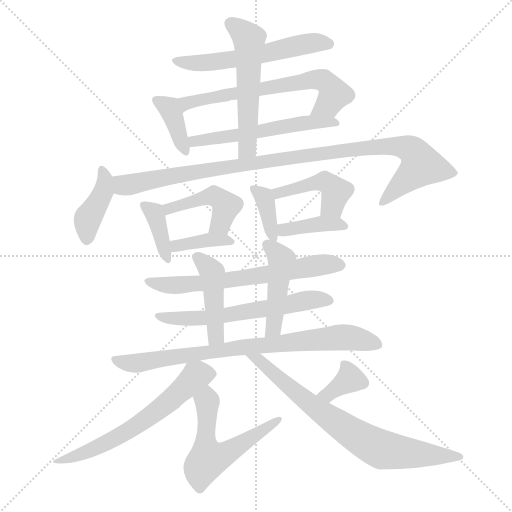
t = 0.00 s
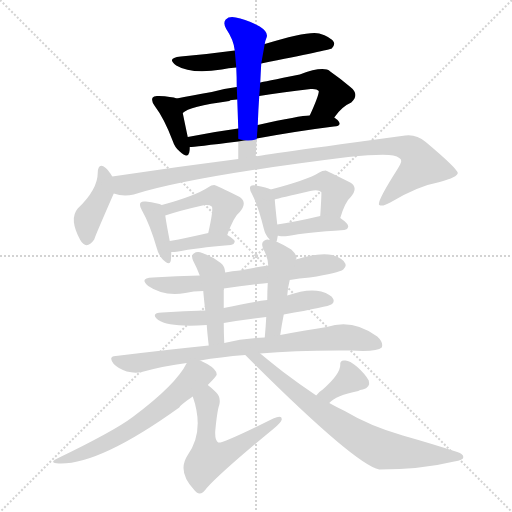
t = 2.99 s
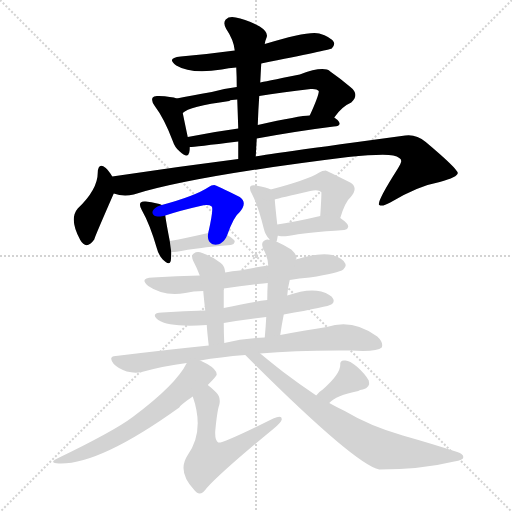
t = 5.99 s
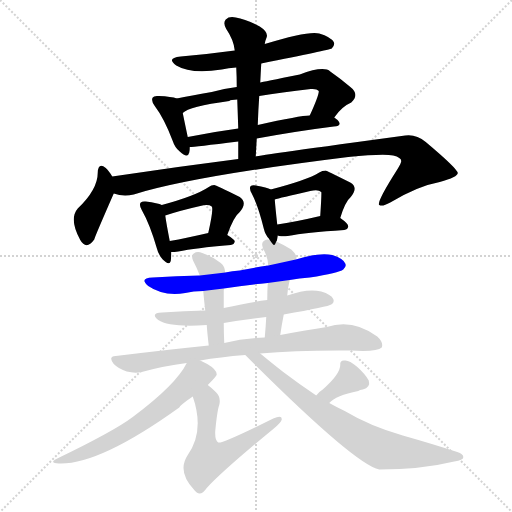
t = 8.98 s
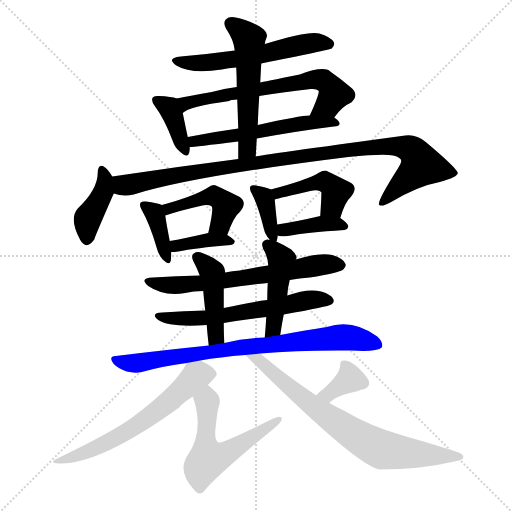
t = 11.97 s
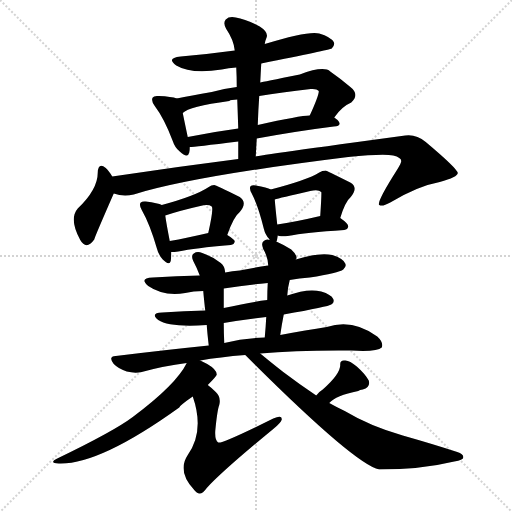
t = 14.96 s

The animated SVG that drew these frames (rendered in a browser with its animation timeline set to each time). Animation: 22 CSS @keyframes rules; one cycle of 14.96 s.

<svg version="1.1" viewBox="0 0 1024 1024" xmlns="http://www.w3.org/2000/svg">
  <g stroke="lightgray" stroke-dasharray="1,1" stroke-width="1" transform="scale(4, 4)">
    <line x1="0" y1="0" x2="256" y2="256"></line>
    <line x1="256" y1="0" x2="0" y2="256"></line>
    <line x1="128" y1="0" x2="128" y2="256"></line>
    <line x1="0" y1="128" x2="256" y2="128"></line>
  </g>
<g transform="scale(1, -1) translate(0, -900)">
   <style type="text/css">
    @keyframes keyframes0 {
      from {
       stroke: blue;
       stroke-dashoffset: 566;
       stroke-width: 128;
       }
       65% {
       animation-timing-function: step-end;
       stroke: blue;
       stroke-dashoffset: 0;
       stroke-width: 128;
       }
       to {
       stroke: black;
       stroke-width: 1024;
       }
       }
       #make-me-a-hanzi-animation-0 {
         animation: keyframes0 0.710612s both;
         animation-delay: 0.000000s;
         animation-timing-function: linear;
       }
    @keyframes keyframes1 {
      from {
       stroke: blue;
       stroke-dashoffset: 377;
       stroke-width: 128;
       }
       55% {
       animation-timing-function: step-end;
       stroke: blue;
       stroke-dashoffset: 0;
       stroke-width: 128;
       }
       to {
       stroke: black;
       stroke-width: 1024;
       }
       }
       #make-me-a-hanzi-animation-1 {
         animation: keyframes1 0.556803s both;
         animation-delay: 0.710612s;
         animation-timing-function: linear;
       }
    @keyframes keyframes2 {
      from {
       stroke: blue;
       stroke-dashoffset: 642;
       stroke-width: 128;
       }
       68% {
       animation-timing-function: step-end;
       stroke: blue;
       stroke-dashoffset: 0;
       stroke-width: 128;
       }
       to {
       stroke: black;
       stroke-width: 1024;
       }
       }
       #make-me-a-hanzi-animation-2 {
         animation: keyframes2 0.772461s both;
         animation-delay: 1.267415s;
         animation-timing-function: linear;
       }
    @keyframes keyframes3 {
      from {
       stroke: blue;
       stroke-dashoffset: 547;
       stroke-width: 128;
       }
       64% {
       animation-timing-function: step-end;
       stroke: blue;
       stroke-dashoffset: 0;
       stroke-width: 128;
       }
       to {
       stroke: black;
       stroke-width: 1024;
       }
       }
       #make-me-a-hanzi-animation-3 {
         animation: keyframes3 0.695150s both;
         animation-delay: 2.039876s;
         animation-timing-function: linear;
       }
    @keyframes keyframes4 {
      from {
       stroke: blue;
       stroke-dashoffset: 543;
       stroke-width: 128;
       }
       64% {
       animation-timing-function: step-end;
       stroke: blue;
       stroke-dashoffset: 0;
       stroke-width: 128;
       }
       to {
       stroke: black;
       stroke-width: 1024;
       }
       }
       #make-me-a-hanzi-animation-4 {
         animation: keyframes4 0.691895s both;
         animation-delay: 2.735026s;
         animation-timing-function: linear;
       }
    @keyframes keyframes5 {
      from {
       stroke: blue;
       stroke-dashoffset: 401;
       stroke-width: 128;
       }
       57% {
       animation-timing-function: step-end;
       stroke: blue;
       stroke-dashoffset: 0;
       stroke-width: 128;
       }
       to {
       stroke: black;
       stroke-width: 1024;
       }
       }
       #make-me-a-hanzi-animation-5 {
         animation: keyframes5 0.576335s both;
         animation-delay: 3.426921s;
         animation-timing-function: linear;
       }
    @keyframes keyframes6 {
      from {
       stroke: blue;
       stroke-dashoffset: 1004;
       stroke-width: 128;
       }
       77% {
       animation-timing-function: step-end;
       stroke: blue;
       stroke-dashoffset: 0;
       stroke-width: 128;
       }
       to {
       stroke: black;
       stroke-width: 1024;
       }
       }
       #make-me-a-hanzi-animation-6 {
         animation: keyframes6 1.067057s both;
         animation-delay: 4.003255s;
         animation-timing-function: linear;
       }
    @keyframes keyframes7 {
      from {
       stroke: blue;
       stroke-dashoffset: 375;
       stroke-width: 128;
       }
       55% {
       animation-timing-function: step-end;
       stroke: blue;
       stroke-dashoffset: 0;
       stroke-width: 128;
       }
       to {
       stroke: black;
       stroke-width: 1024;
       }
       }
       #make-me-a-hanzi-animation-7 {
         animation: keyframes7 0.555176s both;
         animation-delay: 5.070312s;
         animation-timing-function: linear;
       }
    @keyframes keyframes8 {
      from {
       stroke: blue;
       stroke-dashoffset: 446;
       stroke-width: 128;
       }
       59% {
       animation-timing-function: step-end;
       stroke: blue;
       stroke-dashoffset: 0;
       stroke-width: 128;
       }
       to {
       stroke: black;
       stroke-width: 1024;
       }
       }
       #make-me-a-hanzi-animation-8 {
         animation: keyframes8 0.612956s both;
         animation-delay: 5.625488s;
         animation-timing-function: linear;
       }
    @keyframes keyframes9 {
      from {
       stroke: blue;
       stroke-dashoffset: 376;
       stroke-width: 128;
       }
       55% {
       animation-timing-function: step-end;
       stroke: blue;
       stroke-dashoffset: 0;
       stroke-width: 128;
       }
       to {
       stroke: black;
       stroke-width: 1024;
       }
       }
       #make-me-a-hanzi-animation-9 {
         animation: keyframes9 0.555990s both;
         animation-delay: 6.238444s;
         animation-timing-function: linear;
       }
    @keyframes keyframes10 {
      from {
       stroke: blue;
       stroke-dashoffset: 366;
       stroke-width: 128;
       }
       54% {
       animation-timing-function: step-end;
       stroke: blue;
       stroke-dashoffset: 0;
       stroke-width: 128;
       }
       to {
       stroke: black;
       stroke-width: 1024;
       }
       }
       #make-me-a-hanzi-animation-10 {
         animation: keyframes10 0.547852s both;
         animation-delay: 6.794434s;
         animation-timing-function: linear;
       }
    @keyframes keyframes11 {
      from {
       stroke: blue;
       stroke-dashoffset: 438;
       stroke-width: 128;
       }
       59% {
       animation-timing-function: step-end;
       stroke: blue;
       stroke-dashoffset: 0;
       stroke-width: 128;
       }
       to {
       stroke: black;
       stroke-width: 1024;
       }
       }
       #make-me-a-hanzi-animation-11 {
         animation: keyframes11 0.606445s both;
         animation-delay: 7.342285s;
         animation-timing-function: linear;
       }
    @keyframes keyframes12 {
      from {
       stroke: blue;
       stroke-dashoffset: 387;
       stroke-width: 128;
       }
       56% {
       animation-timing-function: step-end;
       stroke: blue;
       stroke-dashoffset: 0;
       stroke-width: 128;
       }
       to {
       stroke: black;
       stroke-width: 1024;
       }
       }
       #make-me-a-hanzi-animation-12 {
         animation: keyframes12 0.564941s both;
         animation-delay: 7.948730s;
         animation-timing-function: linear;
       }
    @keyframes keyframes13 {
      from {
       stroke: blue;
       stroke-dashoffset: 640;
       stroke-width: 128;
       }
       68% {
       animation-timing-function: step-end;
       stroke: blue;
       stroke-dashoffset: 0;
       stroke-width: 128;
       }
       to {
       stroke: black;
       stroke-width: 1024;
       }
       }
       #make-me-a-hanzi-animation-13 {
         animation: keyframes13 0.770833s both;
         animation-delay: 8.513672s;
         animation-timing-function: linear;
       }
    @keyframes keyframes14 {
      from {
       stroke: blue;
       stroke-dashoffset: 599;
       stroke-width: 128;
       }
       66% {
       animation-timing-function: step-end;
       stroke: blue;
       stroke-dashoffset: 0;
       stroke-width: 128;
       }
       to {
       stroke: black;
       stroke-width: 1024;
       }
       }
       #make-me-a-hanzi-animation-14 {
         animation: keyframes14 0.737467s both;
         animation-delay: 9.284505s;
         animation-timing-function: linear;
       }
    @keyframes keyframes15 {
      from {
       stroke: blue;
       stroke-dashoffset: 437;
       stroke-width: 128;
       }
       59% {
       animation-timing-function: step-end;
       stroke: blue;
       stroke-dashoffset: 0;
       stroke-width: 128;
       }
       to {
       stroke: black;
       stroke-width: 1024;
       }
       }
       #make-me-a-hanzi-animation-15 {
         animation: keyframes15 0.605632s both;
         animation-delay: 10.021973s;
         animation-timing-function: linear;
       }
    @keyframes keyframes16 {
      from {
       stroke: blue;
       stroke-dashoffset: 448;
       stroke-width: 128;
       }
       59% {
       animation-timing-function: step-end;
       stroke: blue;
       stroke-dashoffset: 0;
       stroke-width: 128;
       }
       to {
       stroke: black;
       stroke-width: 1024;
       }
       }
       #make-me-a-hanzi-animation-16 {
         animation: keyframes16 0.614583s both;
         animation-delay: 10.627604s;
         animation-timing-function: linear;
       }
    @keyframes keyframes17 {
      from {
       stroke: blue;
       stroke-dashoffset: 789;
       stroke-width: 128;
       }
       72% {
       animation-timing-function: step-end;
       stroke: blue;
       stroke-dashoffset: 0;
       stroke-width: 128;
       }
       to {
       stroke: black;
       stroke-width: 1024;
       }
       }
       #make-me-a-hanzi-animation-17 {
         animation: keyframes17 0.892090s both;
         animation-delay: 11.242188s;
         animation-timing-function: linear;
       }
    @keyframes keyframes18 {
      from {
       stroke: blue;
       stroke-dashoffset: 610;
       stroke-width: 128;
       }
       67% {
       animation-timing-function: step-end;
       stroke: blue;
       stroke-dashoffset: 0;
       stroke-width: 128;
       }
       to {
       stroke: black;
       stroke-width: 1024;
       }
       }
       #make-me-a-hanzi-animation-18 {
         animation: keyframes18 0.746419s both;
         animation-delay: 12.134277s;
         animation-timing-function: linear;
       }
    @keyframes keyframes19 {
      from {
       stroke: blue;
       stroke-dashoffset: 560;
       stroke-width: 128;
       }
       65% {
       animation-timing-function: step-end;
       stroke: blue;
       stroke-dashoffset: 0;
       stroke-width: 128;
       }
       to {
       stroke: black;
       stroke-width: 1024;
       }
       }
       #make-me-a-hanzi-animation-19 {
         animation: keyframes19 0.705729s both;
         animation-delay: 12.880697s;
         animation-timing-function: linear;
       }
    @keyframes keyframes20 {
      from {
       stroke: blue;
       stroke-dashoffset: 351;
       stroke-width: 128;
       }
       53% {
       animation-timing-function: step-end;
       stroke: blue;
       stroke-dashoffset: 0;
       stroke-width: 128;
       }
       to {
       stroke: black;
       stroke-width: 1024;
       }
       }
       #make-me-a-hanzi-animation-20 {
         animation: keyframes20 0.535645s both;
         animation-delay: 13.586426s;
         animation-timing-function: linear;
       }
    @keyframes keyframes21 {
      from {
       stroke: blue;
       stroke-dashoffset: 724;
       stroke-width: 128;
       }
       70% {
       animation-timing-function: step-end;
       stroke: blue;
       stroke-dashoffset: 0;
       stroke-width: 128;
       }
       to {
       stroke: black;
       stroke-width: 1024;
       }
       }
       #make-me-a-hanzi-animation-21 {
         animation: keyframes21 0.839193s both;
         animation-delay: 14.122070s;
         animation-timing-function: linear;
       }
</style>
<path d="M 522.5 773.0 Q 658.5 800.0 663.5 803.0 Q 670.5 810.0 667.5 816.0 Q 661.5 826.0 638.5 833.0 Q 617.5 839.0 529.5 812.0 L 469.5 799.0 Q 418.5 792.0 361.5 787.0 Q 331.5 784.0 352.5 769.0 Q 382.5 751.0 443.5 761.0 Q 456.5 764.0 472.5 765.0 L 522.5 773.0 Z" fill="lightgray"></path> 
<path d="M 353.5 703.0 Q 343.5 707.0 317.5 708.0 Q 307.5 709.0 305.5 705.0 Q 301.5 699.0 309.5 688.0 Q 328.5 663.0 345.5 618.0 Q 349.5 605.0 359.5 597.0 Q 375.5 582.0 378.5 595.0 Q 379.5 599.0 379.5 606.0 L 375.5 626.0 Q 368.5 659.0 365.5 674.0 C 360.5 701.0 360.5 701.0 353.5 703.0 Z" fill="lightgray"></path> 
<path d="M 668.5 665.0 Q 683.5 687.0 702.5 695.0 Q 720.5 711.0 699.5 727.0 Q 680.5 743.0 660.5 757.0 Q 647.5 769.0 599.5 751.0 Q 524.5 736.0 520.5 735.0 L 473.5 726.0 Q 448.5 723.0 423.5 716.0 Q 381.5 709.0 353.5 703.0 C 324.5 697.0 339.5 659.0 365.5 674.0 Q 377.5 687.0 458.5 698.0 Q 461.5 701.0 474.5 701.0 L 518.5 708.0 Q 561.5 715.0 621.5 722.0 Q 633.5 723.0 637.5 718.0 Q 638.5 711.0 619.5 669.0 C 607.5 642.0 650.5 641.0 668.5 665.0 Z" fill="lightgray"></path> 
<path d="M 513.5 623.0 Q 595.5 638.0 667.5 647.0 Q 683.5 648.0 677.5 657.0 Q 674.5 661.0 668.5 665.0 C 660.5 672.0 649.5 671.0 619.5 669.0 Q 600.5 669.0 515.5 650.0 L 476.5 643.0 Q 424.5 636.0 375.5 626.0 C 346.5 620.0 349.5 604.0 379.5 606.0 Q 388.5 606.0 476.5 617.0 L 513.5 623.0 Z" fill="lightgray"></path> 
<path d="M 511.5 587.0 Q 512.5 606.0 513.5 623.0 L 515.5 650.0 Q 516.5 680.0 518.5 708.0 L 520.5 735.0 Q 521.5 756.0 522.5 773.0 L 529.5 812.0 Q 530.5 819.0 533.5 826.0 Q 536.5 836.0 519.5 847.0 Q 491.5 862.0 471.5 865.0 Q 458.5 868.0 451.5 861.0 Q 445.5 854.0 452.5 842.0 Q 467.5 820.0 469.5 799.0 L 472.5 765.0 Q 473.5 746.0 473.5 726.0 L 474.5 701.0 Q 475.5 673.0 476.5 643.0 L 476.5 617.0 Q 476.5 601.0 476.5 582.0 C 476.5 552.0 509.5 557.0 511.5 587.0 Z" fill="lightgray"></path> 
<path d="M 224.5 547.0 Q 217.5 559.0 211.5 564.0 Q 196.5 576.0 195.5 555.0 Q 195.5 521.0 155.5 483.0 Q 137.5 462.0 160.5 420.0 Q 172.5 399.0 188.5 421.0 Q 188.5 424.0 227.5 513.0 C 234.5 530.0 234.5 530.0 224.5 547.0 Z" fill="lightgray"></path> 
<path d="M 227.5 513.0 Q 246.5 506.0 267.5 511.0 Q 381.5 547.0 696.5 586.0 Q 766.5 593.0 786.5 589.0 Q 802.5 585.0 802.5 578.0 Q 802.5 574.0 794.5 561.0 Q 752.5 495.0 758.5 490.0 Q 764.5 486.0 780.5 495.0 Q 835.5 528.0 879.5 536.0 Q 915.5 546.0 915.5 554.0 Q 914.5 563.0 851.5 616.0 Q 832.5 632.0 810.5 629.0 Q 515.5 589.0 511.5 587.0 L 476.5 582.0 Q 350.5 566.0 224.5 547.0 C 194.5 543.0 197.5 518.0 227.5 513.0 Z" fill="lightgray"></path> 
<path d="M 323.5 490.0 Q 316.5 494.0 291.5 497.0 Q 284.5 498.0 281.5 495.0 Q 277.5 491.0 283.5 480.0 Q 299.5 452.0 313.5 404.0 Q 316.5 391.0 325.5 381.0 Q 338.5 368.0 341.5 378.0 Q 342.5 385.0 342.5 396.0 L 339.5 418.0 Q 332.5 454.0 330.5 469.0 C 327.5 488.0 327.5 488.0 323.5 490.0 Z" fill="lightgray"></path> 
<path d="M 454.5 430.0 Q 467.5 467.0 479.5 476.0 Q 495.5 495.0 479.5 506.0 Q 431.5 530.0 428.5 530.0 Q 422.5 530.0 417.5 526.0 Q 390.5 508.0 323.5 490.0 C 294.5 482.0 301.5 460.0 330.5 469.0 Q 360.5 479.0 400.5 488.0 Q 416.5 492.0 423.5 487.0 Q 427.5 483.0 416.5 434.0 C 410.5 405.0 444.5 402.0 454.5 430.0 Z" fill="lightgray"></path> 
<path d="M 342.5 396.0 Q 348.5 396.0 356.5 397.0 Q 389.5 404.0 461.5 410.0 Q 468.5 411.0 469.5 417.0 Q 469.5 421.0 454.5 430.0 C 439.5 439.0 439.5 439.0 416.5 434.0 Q 373.5 424.0 339.5 418.0 C 309.5 413.0 312.5 395.0 342.5 396.0 Z" fill="lightgray"></path> 
<path d="M 552.5 417.0 Q 552.5 418.0 553.5 418.0 Q 554.5 422.0 555.5 429.0 L 554.5 451.0 Q 550.5 487.0 549.5 501.0 C 548.5 518.0 548.5 518.0 541.5 521.0 Q 534.5 525.0 511.5 529.0 Q 504.5 530.0 501.5 528.0 Q 497.5 524.0 503.5 513.0 Q 516.5 488.0 527.5 443.0 Q 530.5 430.0 538.5 422.0 Q 538.5 421.0 539.5 420.0 C 548.5 407.0 548.5 407.0 552.5 417.0 Z" fill="lightgray"></path> 
<path d="M 680.5 464.0 Q 690.5 497.0 701.5 506.0 Q 717.5 525.0 700.5 535.0 Q 652.5 559.0 651.5 559.0 Q 644.5 559.0 638.5 555.0 Q 614.5 540.0 541.5 521.0 C 512.5 513.0 520.5 493.0 549.5 501.0 Q 558.5 504.0 620.5 518.0 Q 636.5 522.0 642.5 516.0 Q 643.5 515.0 640.5 468.0 C 638.5 438.0 671.5 435.0 680.5 464.0 Z" fill="lightgray"></path> 
<path d="M 555.5 429.0 Q 556.5 429.0 558.5 428.0 Q 565.5 427.0 575.5 428.0 Q 611.5 435.0 688.5 440.0 Q 695.5 441.0 696.5 447.0 Q 696.5 453.0 680.5 464.0 C 666.5 474.0 666.5 474.0 640.5 468.0 Q 589.5 456.0 554.5 451.0 C 524.5 447.0 526.5 437.0 555.5 429.0 Z" fill="lightgray"></path> 
<path d="M 579.5 340.0 Q 598.5 344.0 619.5 345.0 Q 677.5 354.0 686.5 361.0 Q 693.5 367.0 690.5 373.0 Q 686.5 383.0 664.5 390.0 Q 639.5 396.0 591.5 381.0 L 536.5 369.0 Q 508.5 365.0 479.5 359.0 Q 464.5 358.0 450.5 355.0 L 399.5 349.0 Q 353.5 348.0 305.5 345.0 Q 277.5 344.0 296.5 328.0 Q 326.5 307.0 370.5 314.0 Q 386.5 318.0 406.5 318.0 L 447.5 323.0 Q 490.5 330.0 535.5 334.0 L 579.5 340.0 Z" fill="lightgray"></path> 
<path d="M 567.5 271.0 Q 657.5 287.0 662.5 291.0 Q 669.5 295.0 666.5 302.0 Q 662.5 311.0 642.5 317.0 Q 615.5 324.0 574.5 309.0 L 534.5 300.0 Q 501.5 296.0 447.5 284.0 L 410.5 279.0 Q 368.5 278.0 324.5 275.0 Q 299.5 274.0 316.5 260.0 Q 338.5 245.0 413.5 250.0 L 447.5 254.0 Q 487.5 261.0 532.5 266.0 L 567.5 271.0 Z" fill="lightgray"></path> 
<path d="M 450.5 355.0 Q 449.5 368.0 441.5 374.0 Q 425.5 387.0 404.5 394.0 Q 394.5 398.0 387.5 393.0 Q 381.5 389.0 386.5 378.0 Q 393.5 365.0 399.5 349.0 L 406.5 318.0 Q 407.5 305.0 410.5 279.0 L 413.5 250.0 Q 414.5 234.0 417.5 209.0 C 420.5 179.0 449.5 184.0 448.5 214.0 Q 447.5 236.0 447.5 254.0 L 447.5 284.0 Q 447.5 303.0 447.5 323.0 L 450.5 355.0 Z" fill="lightgray"></path> 
<path d="M 560.5 230.0 Q 563.5 251.0 567.5 271.0 L 574.5 309.0 Q 575.5 325.0 579.5 340.0 C 586.5 369.0 586.5 351.0 591.5 381.0 Q 591.5 382.0 592.5 382.0 Q 595.5 389.0 582.5 401.0 Q 566.5 411.0 552.5 417.0 L 539.5 420.0 Q 532.5 423.0 527.5 418.0 Q 521.5 414.0 526.5 402.0 Q 535.5 387.0 536.5 369.0 L 535.5 334.0 Q 534.5 318.0 534.5 300.0 L 532.5 266.0 Q 531.5 247.0 529.5 225.0 C 526.5 195.0 556.5 200.0 560.5 230.0 Z" fill="lightgray"></path> 
<path d="M 520.5 193.0 Q 596.5 200.0 702.5 199.0 Q 754.5 196.0 763.5 205.0 Q 767.5 215.0 754.5 227.0 Q 705.5 263.0 653.5 246.0 Q 613.5 240.0 560.5 230.0 L 529.5 225.0 Q 487.5 224.0 448.5 214.0 L 417.5 209.0 Q 329.5 200.0 231.5 188.0 Q 215.5 187.0 227.5 172.0 Q 237.5 162.0 253.5 157.0 Q 269.5 153.0 283.5 156.0 Q 326.5 168.0 373.5 174.0 L 400.5 179.0 Q 439.5 186.0 490.5 190.0 L 520.5 193.0 Z" fill="lightgray"></path> 
<path d="M 373.5 174.0 Q 352.5 131.0 265.5 66.0 Q 228.5 38.0 114.5 -17.0 Q 96.5 -26.0 117.5 -27.0 Q 198.5 -30.0 358.5 85.0 Q 359.5 89.0 385.5 107.0 L 415.5 130.0 Q 433.5 148.0 433.5 151.0 Q 433.5 161.0 414.5 172.0 Q 407.5 176.0 400.5 179.0 C 381.5 188.0 381.5 188.0 373.5 174.0 Z" fill="lightgray"></path> 
<path d="M 385.5 107.0 Q 409.5 38.0 375.5 -10.0 Q 353.5 -43.0 388.5 -80.0 Q 389.5 -81.0 393.5 -85.0 Q 402.5 -92.0 413.5 -76.0 Q 444.5 -42.0 546.5 42.0 Q 562.5 55.0 563.5 61.0 Q 564.5 71.0 546.5 63.0 Q 443.5 12.0 436.5 15.0 Q 429.5 19.0 430.5 38.0 Q 434.5 80.0 438.5 90.0 Q 442.5 106.0 431.5 116.0 Q 422.5 125.0 415.5 130.0 C 392.5 149.0 376.5 136.0 385.5 107.0 Z" fill="lightgray"></path> 
<path d="M 658.5 94.0 Q 671.5 109.0 716.5 118.0 Q 719.5 121.0 725.5 121.0 Q 741.5 125.0 737.5 139.0 Q 730.5 152.0 713.5 167.0 Q 698.5 180.0 689.5 179.0 Q 679.5 180.0 680.5 170.0 Q 680.5 152.0 645.5 121.0 Q 638.5 117.0 632.5 109.0 C 613.5 86.0 637.5 73.0 658.5 94.0 Z" fill="lightgray"></path> 
<path d="M 632.5 109.0 Q 599.5 131.0 566.5 156.0 Q 538.5 178.0 520.5 193.0 C 497.5 212.0 469.5 211.0 490.5 190.0 Q 709.5 -29.0 758.5 -39.0 Q 842.5 -39.0 908.5 -23.0 Q 926.5 -20.0 926.5 -15.0 Q 927.5 -8.0 914.5 -4.0 Q 865.5 12.0 805.5 29.0 Q 739.5 48.0 689.5 78.0 Q 674.5 85.0 658.5 94.0 L 632.5 109.0 Z" fill="lightgray"></path> 
      <clipPath id="make-me-a-hanzi-clip-0">
      <path d="M 522.5 773.0 Q 658.5 800.0 663.5 803.0 Q 670.5 810.0 667.5 816.0 Q 661.5 826.0 638.5 833.0 Q 617.5 839.0 529.5 812.0 L 469.5 799.0 Q 418.5 792.0 361.5 787.0 Q 331.5 784.0 352.5 769.0 Q 382.5 751.0 443.5 761.0 Q 456.5 764.0 472.5 765.0 L 522.5 773.0 Z" fill="lightgray"></path>
      </clipPath>
      <path clip-path="url(#make-me-a-hanzi-clip-0)" d="M 354.5 779.0 L 414.5 774.0 L 532.5 791.0 L 546.5 799.0 L 617.5 813.0 L 659.5 811.0 " fill="none" id="make-me-a-hanzi-animation-0" stroke-dasharray="438 876" stroke-linecap="round"></path>

      <clipPath id="make-me-a-hanzi-clip-1">
      <path d="M 353.5 703.0 Q 343.5 707.0 317.5 708.0 Q 307.5 709.0 305.5 705.0 Q 301.5 699.0 309.5 688.0 Q 328.5 663.0 345.5 618.0 Q 349.5 605.0 359.5 597.0 Q 375.5 582.0 378.5 595.0 Q 379.5 599.0 379.5 606.0 L 375.5 626.0 Q 368.5 659.0 365.5 674.0 C 360.5 701.0 360.5 701.0 353.5 703.0 Z" fill="lightgray"></path>
      </clipPath>
      <path clip-path="url(#make-me-a-hanzi-clip-1)" d="M 313.5 700.0 L 336.5 686.0 L 344.5 674.0 L 369.5 598.0 " fill="none" id="make-me-a-hanzi-animation-1" stroke-dasharray="249 498" stroke-linecap="round"></path>

      <clipPath id="make-me-a-hanzi-clip-2">
      <path d="M 668.5 665.0 Q 683.5 687.0 702.5 695.0 Q 720.5 711.0 699.5 727.0 Q 680.5 743.0 660.5 757.0 Q 647.5 769.0 599.5 751.0 Q 524.5 736.0 520.5 735.0 L 473.5 726.0 Q 448.5 723.0 423.5 716.0 Q 381.5 709.0 353.5 703.0 C 324.5 697.0 339.5 659.0 365.5 674.0 Q 377.5 687.0 458.5 698.0 Q 461.5 701.0 474.5 701.0 L 518.5 708.0 Q 561.5 715.0 621.5 722.0 Q 633.5 723.0 637.5 718.0 Q 638.5 711.0 619.5 669.0 C 607.5 642.0 650.5 641.0 668.5 665.0 Z" fill="lightgray"></path>
      </clipPath>
      <path clip-path="url(#make-me-a-hanzi-clip-2)" d="M 363.5 682.0 L 374.5 695.0 L 417.5 705.0 L 633.5 742.0 L 652.5 735.0 L 668.5 711.0 L 657.5 692.0 L 626.5 677.0 " fill="none" id="make-me-a-hanzi-animation-2" stroke-dasharray="514 1028" stroke-linecap="round"></path>

      <clipPath id="make-me-a-hanzi-clip-3">
      <path d="M 513.5 623.0 Q 595.5 638.0 667.5 647.0 Q 683.5 648.0 677.5 657.0 Q 674.5 661.0 668.5 665.0 C 660.5 672.0 649.5 671.0 619.5 669.0 Q 600.5 669.0 515.5 650.0 L 476.5 643.0 Q 424.5 636.0 375.5 626.0 C 346.5 620.0 349.5 604.0 379.5 606.0 Q 388.5 606.0 476.5 617.0 L 513.5 623.0 Z" fill="lightgray"></path>
      </clipPath>
      <path clip-path="url(#make-me-a-hanzi-clip-3)" d="M 381.5 612.0 L 529.5 642.0 L 668.5 656.0 " fill="none" id="make-me-a-hanzi-animation-3" stroke-dasharray="419 838" stroke-linecap="round"></path>

      <clipPath id="make-me-a-hanzi-clip-4">
      <path d="M 511.5 587.0 Q 512.5 606.0 513.5 623.0 L 515.5 650.0 Q 516.5 680.0 518.5 708.0 L 520.5 735.0 Q 521.5 756.0 522.5 773.0 L 529.5 812.0 Q 530.5 819.0 533.5 826.0 Q 536.5 836.0 519.5 847.0 Q 491.5 862.0 471.5 865.0 Q 458.5 868.0 451.5 861.0 Q 445.5 854.0 452.5 842.0 Q 467.5 820.0 469.5 799.0 L 472.5 765.0 Q 473.5 746.0 473.5 726.0 L 474.5 701.0 Q 475.5 673.0 476.5 643.0 L 476.5 617.0 Q 476.5 601.0 476.5 582.0 C 476.5 552.0 509.5 557.0 511.5 587.0 Z" fill="lightgray"></path>
      </clipPath>
      <path clip-path="url(#make-me-a-hanzi-clip-4)" d="M 461.5 853.0 L 498.5 822.0 L 494.5 603.0 L 481.5 588.0 " fill="none" id="make-me-a-hanzi-animation-4" stroke-dasharray="415 830" stroke-linecap="round"></path>

      <clipPath id="make-me-a-hanzi-clip-5">
      <path d="M 224.5 547.0 Q 217.5 559.0 211.5 564.0 Q 196.5 576.0 195.5 555.0 Q 195.5 521.0 155.5 483.0 Q 137.5 462.0 160.5 420.0 Q 172.5 399.0 188.5 421.0 Q 188.5 424.0 227.5 513.0 C 234.5 530.0 234.5 530.0 224.5 547.0 Z" fill="lightgray"></path>
      </clipPath>
      <path clip-path="url(#make-me-a-hanzi-clip-5)" d="M 203.5 559.0 L 210.5 540.0 L 205.5 509.0 L 175.5 462.0 L 174.5 424.0 " fill="none" id="make-me-a-hanzi-animation-5" stroke-dasharray="273 546" stroke-linecap="round"></path>

      <clipPath id="make-me-a-hanzi-clip-6">
      <path d="M 227.5 513.0 Q 246.5 506.0 267.5 511.0 Q 381.5 547.0 696.5 586.0 Q 766.5 593.0 786.5 589.0 Q 802.5 585.0 802.5 578.0 Q 802.5 574.0 794.5 561.0 Q 752.5 495.0 758.5 490.0 Q 764.5 486.0 780.5 495.0 Q 835.5 528.0 879.5 536.0 Q 915.5 546.0 915.5 554.0 Q 914.5 563.0 851.5 616.0 Q 832.5 632.0 810.5 629.0 Q 515.5 589.0 511.5 587.0 L 476.5 582.0 Q 350.5 566.0 224.5 547.0 C 194.5 543.0 197.5 518.0 227.5 513.0 Z" fill="lightgray"></path>
      </clipPath>
      <path clip-path="url(#make-me-a-hanzi-clip-6)" d="M 233.5 542.0 L 246.5 530.0 L 257.5 530.0 L 438.5 564.0 L 767.5 610.0 L 823.5 600.0 L 842.5 569.0 L 763.5 493.0 " fill="none" id="make-me-a-hanzi-animation-6" stroke-dasharray="876 1752" stroke-linecap="round"></path>

      <clipPath id="make-me-a-hanzi-clip-7">
      <path d="M 323.5 490.0 Q 316.5 494.0 291.5 497.0 Q 284.5 498.0 281.5 495.0 Q 277.5 491.0 283.5 480.0 Q 299.5 452.0 313.5 404.0 Q 316.5 391.0 325.5 381.0 Q 338.5 368.0 341.5 378.0 Q 342.5 385.0 342.5 396.0 L 339.5 418.0 Q 332.5 454.0 330.5 469.0 C 327.5 488.0 327.5 488.0 323.5 490.0 Z" fill="lightgray"></path>
      </clipPath>
      <path clip-path="url(#make-me-a-hanzi-clip-7)" d="M 288.5 488.0 L 311.5 468.0 L 333.5 382.0 " fill="none" id="make-me-a-hanzi-animation-7" stroke-dasharray="247 494" stroke-linecap="round"></path>

      <clipPath id="make-me-a-hanzi-clip-8">
      <path d="M 454.5 430.0 Q 467.5 467.0 479.5 476.0 Q 495.5 495.0 479.5 506.0 Q 431.5 530.0 428.5 530.0 Q 422.5 530.0 417.5 526.0 Q 390.5 508.0 323.5 490.0 C 294.5 482.0 301.5 460.0 330.5 469.0 Q 360.5 479.0 400.5 488.0 Q 416.5 492.0 423.5 487.0 Q 427.5 483.0 416.5 434.0 C 410.5 405.0 444.5 402.0 454.5 430.0 Z" fill="lightgray"></path>
      </clipPath>
      <path clip-path="url(#make-me-a-hanzi-clip-8)" d="M 334.5 476.0 L 338.5 484.0 L 352.5 489.0 L 429.5 507.0 L 452.5 489.0 L 441.5 452.0 L 423.5 444.0 " fill="none" id="make-me-a-hanzi-animation-8" stroke-dasharray="318 636" stroke-linecap="round"></path>

      <clipPath id="make-me-a-hanzi-clip-9">
      <path d="M 342.5 396.0 Q 348.5 396.0 356.5 397.0 Q 389.5 404.0 461.5 410.0 Q 468.5 411.0 469.5 417.0 Q 469.5 421.0 454.5 430.0 C 439.5 439.0 439.5 439.0 416.5 434.0 Q 373.5 424.0 339.5 418.0 C 309.5 413.0 312.5 395.0 342.5 396.0 Z" fill="lightgray"></path>
      </clipPath>
      <path clip-path="url(#make-me-a-hanzi-clip-9)" d="M 349.5 402.0 L 352.5 409.0 L 410.5 420.0 L 463.5 416.0 " fill="none" id="make-me-a-hanzi-animation-9" stroke-dasharray="248 496" stroke-linecap="round"></path>

      <clipPath id="make-me-a-hanzi-clip-10">
      <path d="M 552.5 417.0 Q 552.5 418.0 553.5 418.0 Q 554.5 422.0 555.5 429.0 L 554.5 451.0 Q 550.5 487.0 549.5 501.0 C 548.5 518.0 548.5 518.0 541.5 521.0 Q 534.5 525.0 511.5 529.0 Q 504.5 530.0 501.5 528.0 Q 497.5 524.0 503.5 513.0 Q 516.5 488.0 527.5 443.0 Q 530.5 430.0 538.5 422.0 Q 538.5 421.0 539.5 420.0 C 548.5 407.0 548.5 407.0 552.5 417.0 Z" fill="lightgray"></path>
      </clipPath>
      <path clip-path="url(#make-me-a-hanzi-clip-10)" d="M 507.5 521.0 L 530.5 499.0 L 547.5 423.0 " fill="none" id="make-me-a-hanzi-animation-10" stroke-dasharray="238 476" stroke-linecap="round"></path>

      <clipPath id="make-me-a-hanzi-clip-11">
      <path d="M 680.5 464.0 Q 690.5 497.0 701.5 506.0 Q 717.5 525.0 700.5 535.0 Q 652.5 559.0 651.5 559.0 Q 644.5 559.0 638.5 555.0 Q 614.5 540.0 541.5 521.0 C 512.5 513.0 520.5 493.0 549.5 501.0 Q 558.5 504.0 620.5 518.0 Q 636.5 522.0 642.5 516.0 Q 643.5 515.0 640.5 468.0 C 638.5 438.0 671.5 435.0 680.5 464.0 Z" fill="lightgray"></path>
      </clipPath>
      <path clip-path="url(#make-me-a-hanzi-clip-11)" d="M 550.5 507.0 L 572.5 520.0 L 650.5 536.0 L 671.5 516.0 L 662.5 486.0 L 648.5 478.0 " fill="none" id="make-me-a-hanzi-animation-11" stroke-dasharray="310 620" stroke-linecap="round"></path>

      <clipPath id="make-me-a-hanzi-clip-12">
      <path d="M 555.5 429.0 Q 556.5 429.0 558.5 428.0 Q 565.5 427.0 575.5 428.0 Q 611.5 435.0 688.5 440.0 Q 695.5 441.0 696.5 447.0 Q 696.5 453.0 680.5 464.0 C 666.5 474.0 666.5 474.0 640.5 468.0 Q 589.5 456.0 554.5 451.0 C 524.5 447.0 526.5 437.0 555.5 429.0 Z" fill="lightgray"></path>
      </clipPath>
      <path clip-path="url(#make-me-a-hanzi-clip-12)" d="M 559.5 435.0 L 635.5 452.0 L 688.5 448.0 " fill="none" id="make-me-a-hanzi-animation-12" stroke-dasharray="259 518" stroke-linecap="round"></path>

      <clipPath id="make-me-a-hanzi-clip-13">
      <path d="M 579.5 340.0 Q 598.5 344.0 619.5 345.0 Q 677.5 354.0 686.5 361.0 Q 693.5 367.0 690.5 373.0 Q 686.5 383.0 664.5 390.0 Q 639.5 396.0 591.5 381.0 L 536.5 369.0 Q 508.5 365.0 479.5 359.0 Q 464.5 358.0 450.5 355.0 L 399.5 349.0 Q 353.5 348.0 305.5 345.0 Q 277.5 344.0 296.5 328.0 Q 326.5 307.0 370.5 314.0 Q 386.5 318.0 406.5 318.0 L 447.5 323.0 Q 490.5 330.0 535.5 334.0 L 579.5 340.0 Z" fill="lightgray"></path>
      </clipPath>
      <path clip-path="url(#make-me-a-hanzi-clip-13)" d="M 298.5 338.0 L 345.5 330.0 L 425.5 335.0 L 636.5 370.0 L 678.5 370.0 " fill="none" id="make-me-a-hanzi-animation-13" stroke-dasharray="512 1024" stroke-linecap="round"></path>

      <clipPath id="make-me-a-hanzi-clip-14">
      <path d="M 567.5 271.0 Q 657.5 287.0 662.5 291.0 Q 669.5 295.0 666.5 302.0 Q 662.5 311.0 642.5 317.0 Q 615.5 324.0 574.5 309.0 L 534.5 300.0 Q 501.5 296.0 447.5 284.0 L 410.5 279.0 Q 368.5 278.0 324.5 275.0 Q 299.5 274.0 316.5 260.0 Q 338.5 245.0 413.5 250.0 L 447.5 254.0 Q 487.5 261.0 532.5 266.0 L 567.5 271.0 Z" fill="lightgray"></path>
      </clipPath>
      <path clip-path="url(#make-me-a-hanzi-clip-14)" d="M 318.5 269.0 L 341.5 263.0 L 402.5 263.0 L 624.5 301.0 L 657.5 299.0 " fill="none" id="make-me-a-hanzi-animation-14" stroke-dasharray="471 942" stroke-linecap="round"></path>

      <clipPath id="make-me-a-hanzi-clip-15">
      <path d="M 450.5 355.0 Q 449.5 368.0 441.5 374.0 Q 425.5 387.0 404.5 394.0 Q 394.5 398.0 387.5 393.0 Q 381.5 389.0 386.5 378.0 Q 393.5 365.0 399.5 349.0 L 406.5 318.0 Q 407.5 305.0 410.5 279.0 L 413.5 250.0 Q 414.5 234.0 417.5 209.0 C 420.5 179.0 449.5 184.0 448.5 214.0 Q 447.5 236.0 447.5 254.0 L 447.5 284.0 Q 447.5 303.0 447.5 323.0 L 450.5 355.0 Z" fill="lightgray"></path>
      </clipPath>
      <path clip-path="url(#make-me-a-hanzi-clip-15)" d="M 394.5 385.0 L 424.5 352.0 L 431.5 228.0 L 424.5 218.0 " fill="none" id="make-me-a-hanzi-animation-15" stroke-dasharray="309 618" stroke-linecap="round"></path>

      <clipPath id="make-me-a-hanzi-clip-16">
      <path d="M 560.5 230.0 Q 563.5 251.0 567.5 271.0 L 574.5 309.0 Q 575.5 325.0 579.5 340.0 C 586.5 369.0 586.5 351.0 591.5 381.0 Q 591.5 382.0 592.5 382.0 Q 595.5 389.0 582.5 401.0 Q 566.5 411.0 552.5 417.0 L 539.5 420.0 Q 532.5 423.0 527.5 418.0 Q 521.5 414.0 526.5 402.0 Q 535.5 387.0 536.5 369.0 L 535.5 334.0 Q 534.5 318.0 534.5 300.0 L 532.5 266.0 Q 531.5 247.0 529.5 225.0 C 526.5 195.0 556.5 200.0 560.5 230.0 Z" fill="lightgray"></path>
      </clipPath>
      <path clip-path="url(#make-me-a-hanzi-clip-16)" d="M 534.5 410.0 L 562.5 378.0 L 548.5 253.0 L 536.5 232.0 " fill="none" id="make-me-a-hanzi-animation-16" stroke-dasharray="320 640" stroke-linecap="round"></path>

      <clipPath id="make-me-a-hanzi-clip-17">
      <path d="M 520.5 193.0 Q 596.5 200.0 702.5 199.0 Q 754.5 196.0 763.5 205.0 Q 767.5 215.0 754.5 227.0 Q 705.5 263.0 653.5 246.0 Q 613.5 240.0 560.5 230.0 L 529.5 225.0 Q 487.5 224.0 448.5 214.0 L 417.5 209.0 Q 329.5 200.0 231.5 188.0 Q 215.5 187.0 227.5 172.0 Q 237.5 162.0 253.5 157.0 Q 269.5 153.0 283.5 156.0 Q 326.5 168.0 373.5 174.0 L 400.5 179.0 Q 439.5 186.0 490.5 190.0 L 520.5 193.0 Z" fill="lightgray"></path>
      </clipPath>
      <path clip-path="url(#make-me-a-hanzi-clip-17)" d="M 229.5 180.0 L 263.5 173.0 L 286.5 175.0 L 470.5 204.0 L 666.5 224.0 L 700.5 225.0 L 756.5 210.0 " fill="none" id="make-me-a-hanzi-animation-17" stroke-dasharray="661 1322" stroke-linecap="round"></path>

      <clipPath id="make-me-a-hanzi-clip-18">
      <path d="M 373.5 174.0 Q 352.5 131.0 265.5 66.0 Q 228.5 38.0 114.5 -17.0 Q 96.5 -26.0 117.5 -27.0 Q 198.5 -30.0 358.5 85.0 Q 359.5 89.0 385.5 107.0 L 415.5 130.0 Q 433.5 148.0 433.5 151.0 Q 433.5 161.0 414.5 172.0 Q 407.5 176.0 400.5 179.0 C 381.5 188.0 381.5 188.0 373.5 174.0 Z" fill="lightgray"></path>
      </clipPath>
      <path clip-path="url(#make-me-a-hanzi-clip-18)" d="M 423.5 153.0 L 391.5 148.0 L 337.5 95.0 L 240.5 28.0 L 174.5 -4.0 L 122.5 -20.0 " fill="none" id="make-me-a-hanzi-animation-18" stroke-dasharray="482 964" stroke-linecap="round"></path>

      <clipPath id="make-me-a-hanzi-clip-19">
      <path d="M 385.5 107.0 Q 409.5 38.0 375.5 -10.0 Q 353.5 -43.0 388.5 -80.0 Q 389.5 -81.0 393.5 -85.0 Q 402.5 -92.0 413.5 -76.0 Q 444.5 -42.0 546.5 42.0 Q 562.5 55.0 563.5 61.0 Q 564.5 71.0 546.5 63.0 Q 443.5 12.0 436.5 15.0 Q 429.5 19.0 430.5 38.0 Q 434.5 80.0 438.5 90.0 Q 442.5 106.0 431.5 116.0 Q 422.5 125.0 415.5 130.0 C 392.5 149.0 376.5 136.0 385.5 107.0 Z" fill="lightgray"></path>
      </clipPath>
      <path clip-path="url(#make-me-a-hanzi-clip-19)" d="M 414.5 121.0 L 410.5 16.0 L 416.5 -18.0 L 449.5 -8.0 L 532.5 42.0 L 536.5 53.0 L 556.5 60.0 " fill="none" id="make-me-a-hanzi-animation-19" stroke-dasharray="432 864" stroke-linecap="round"></path>

      <clipPath id="make-me-a-hanzi-clip-20">
      <path d="M 658.5 94.0 Q 671.5 109.0 716.5 118.0 Q 719.5 121.0 725.5 121.0 Q 741.5 125.0 737.5 139.0 Q 730.5 152.0 713.5 167.0 Q 698.5 180.0 689.5 179.0 Q 679.5 180.0 680.5 170.0 Q 680.5 152.0 645.5 121.0 Q 638.5 117.0 632.5 109.0 C 613.5 86.0 637.5 73.0 658.5 94.0 Z" fill="lightgray"></path>
      </clipPath>
      <path clip-path="url(#make-me-a-hanzi-clip-20)" d="M 692.5 167.0 L 698.5 141.0 L 656.5 111.0 L 640.5 108.0 " fill="none" id="make-me-a-hanzi-animation-20" stroke-dasharray="223 446" stroke-linecap="round"></path>

      <clipPath id="make-me-a-hanzi-clip-21">
      <path d="M 632.5 109.0 Q 599.5 131.0 566.5 156.0 Q 538.5 178.0 520.5 193.0 C 497.5 212.0 469.5 211.0 490.5 190.0 Q 709.5 -29.0 758.5 -39.0 Q 842.5 -39.0 908.5 -23.0 Q 926.5 -20.0 926.5 -15.0 Q 927.5 -8.0 914.5 -4.0 Q 865.5 12.0 805.5 29.0 Q 739.5 48.0 689.5 78.0 Q 674.5 85.0 658.5 94.0 L 632.5 109.0 Z" fill="lightgray"></path>
      </clipPath>
      <path clip-path="url(#make-me-a-hanzi-clip-21)" d="M 513.5 183.0 L 596.5 109.0 L 697.5 37.0 L 762.5 1.0 L 920.5 -14.0 " fill="none" id="make-me-a-hanzi-animation-21" stroke-dasharray="596 1192" stroke-linecap="round"></path>

</g>
</svg>
